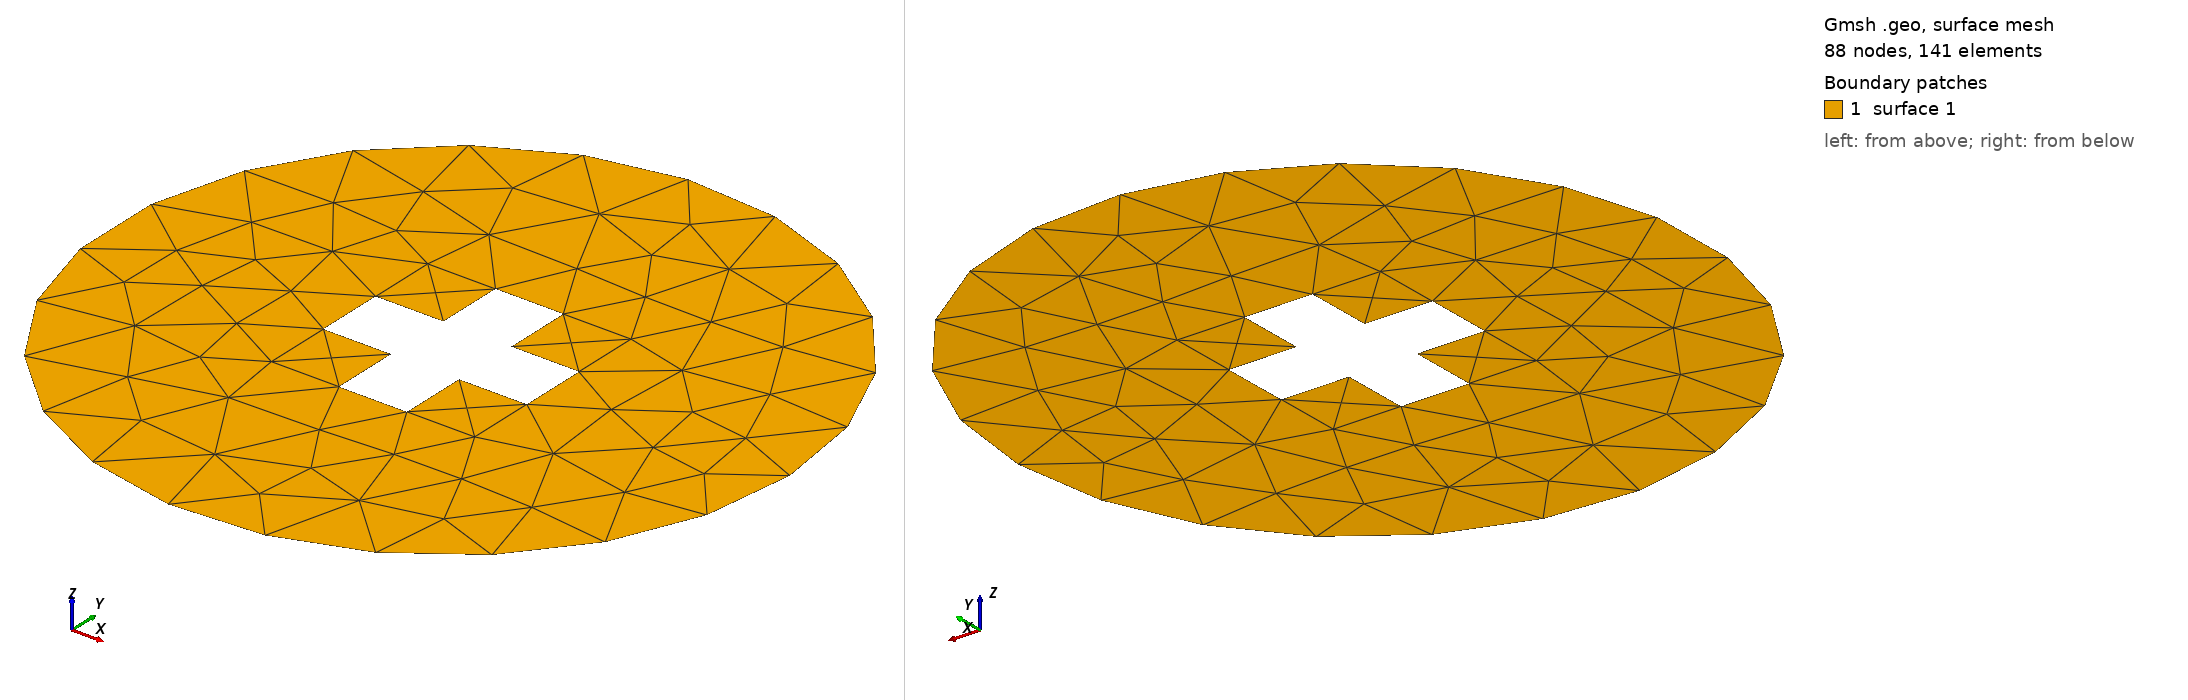

Gmsh geometry script, surface-meshed: 88 nodes, 141 surface elements. Boundary patches (legend numbers): 1 surface 1. Left view from above one corner, right view from below the opposite corner. The script declares no physical surfaces, so the legend lists its geometric surfaces. The drawing asked Gmsh for element sizes between 1% and 20% of the model's largest extent; the script's own settings can give other sizes.

=== C5_2D.geo (drawn) ===
/////////////////////////////////////////
//        Géoétrie simple 2D           //
//    Cercle immergé dans Rectangle    //
/////////////////////////////////////////
SetFactory("OpenCASCADE");
rayon=10.0;
Circle(1) = {0, 0, 0, rayon, 0, 2*Pi};
//
Line Loop (1) = {1};
//
Plane Surface (1) = {1};
//
// Croix interne
Lx=1.0;
//
Point (2) = { Lx, Lx, 0};
Point (3) = { 3.0*Lx, Lx, 0};
Point (4) = { 3.0*Lx, -Lx, 0};
Point (5) = { Lx, -Lx, 0};
Point (6) = { Lx, -3.0*Lx, 0};
Point (7) = { -Lx, -3.0*Lx, 0};
Point (8) = { -Lx, -Lx, 0};
Point (9) = { -3.0*Lx, -Lx, 0};
Point (10) = { -3.0*Lx, Lx, 0};
Point (11) = { -Lx, Lx, 0};
Point (12) = { -Lx, 3.0*Lx, 0};
Point (13) = { Lx, 3.0*Lx, 0};
// Création des arêtes
Line (2) = {2 ,3};
Line (3) = {3 ,4};
Line (4) = {4 ,5};
Line (5) = {5 ,6};
Line (6) = {6 ,7};
Line (7) = {7 ,8};
Line (8) = {8 ,9};
Line (9) = {9 ,10};
Line (10) = {10 ,11};
Line (11) = {11 ,12};
Line (12) = {12 ,13};
Line (13) = {13 ,2};
// Définition du contour
Line Loop (2) = { 2, 3, 4, 5, 6, 7, 8, 9, 10, 11, 12, 13};
//
Plane Surface (2) = {2};
//
// Trou
//
BooleanDifference{ Surface{1}; Delete; }{ Surface{2}; Delete; }
